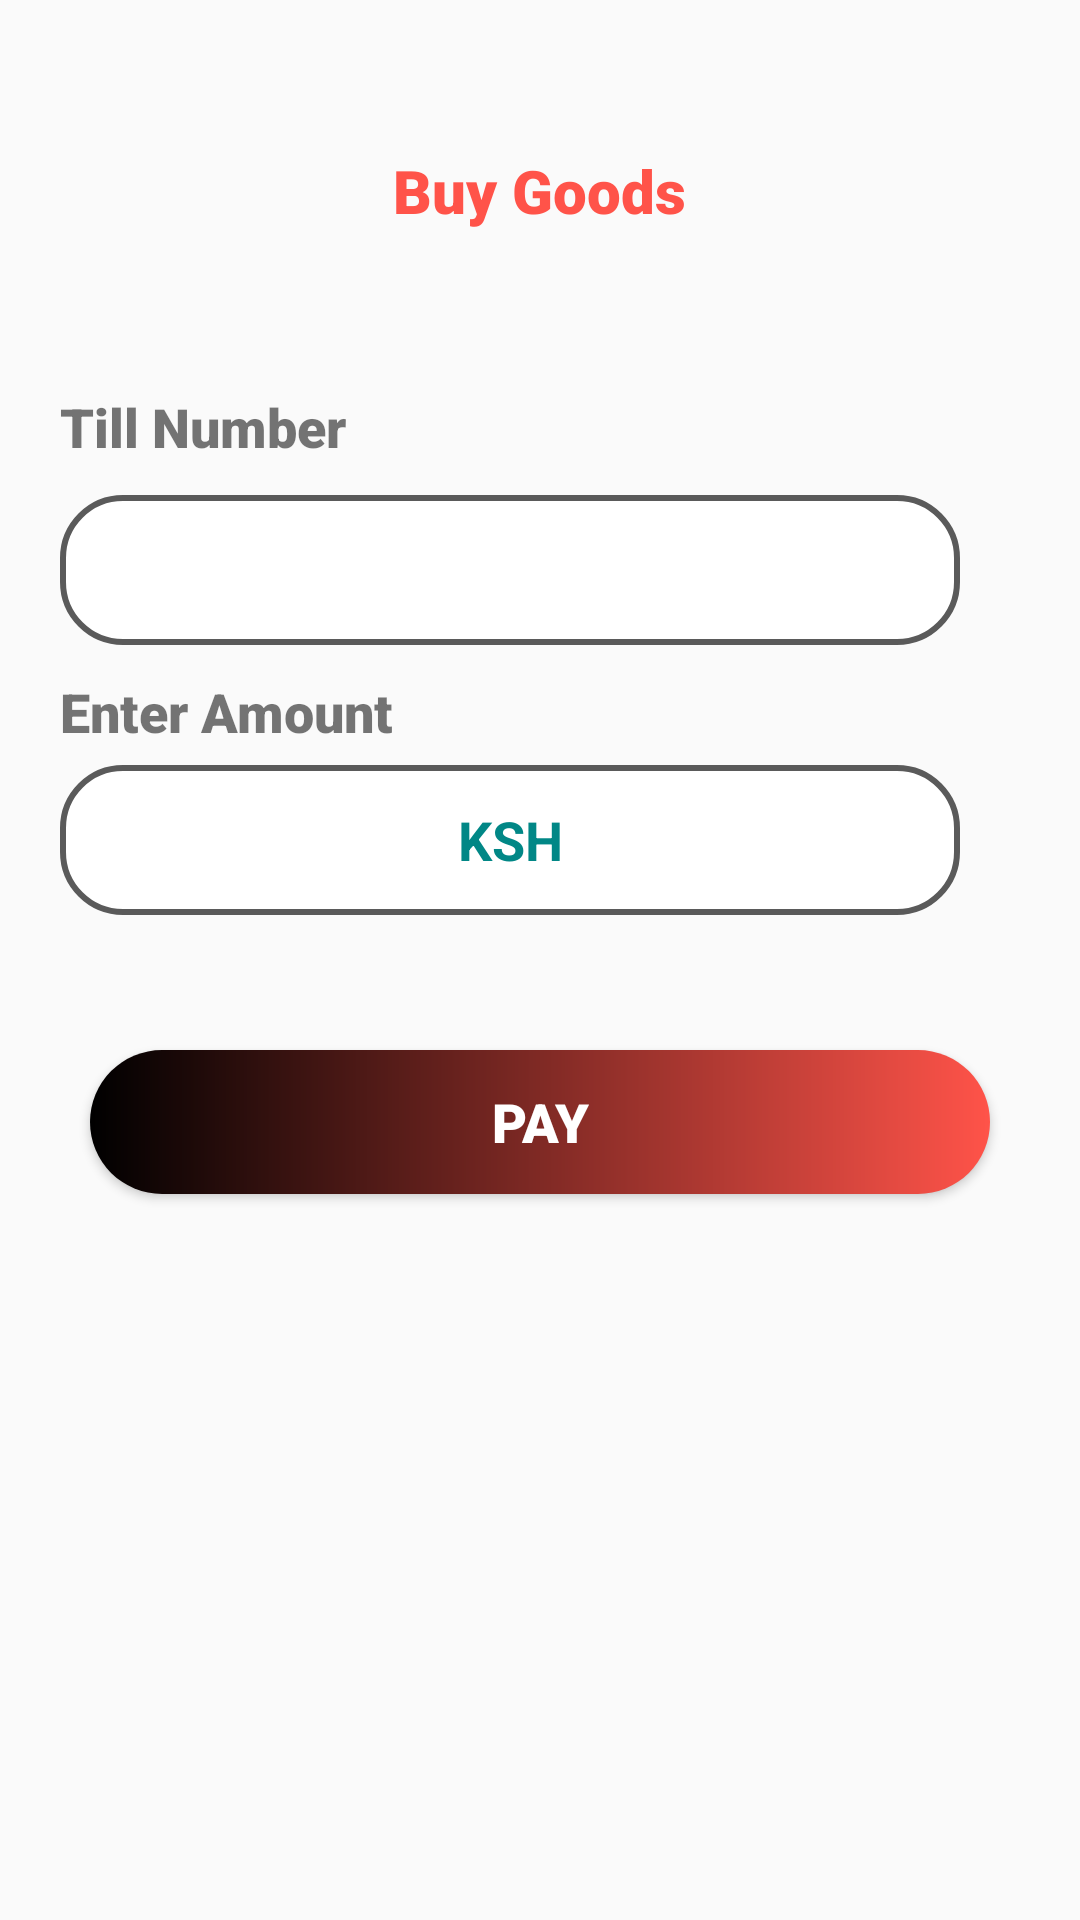

This screen was rendered from an Android layout file. Write that file and the resources it references.
<!-- AndroidManifest.xml: application theme Theme.Tucash -->
<!-- res/layout/fragment_buy_goods.xml -->
<?xml version="1.0" encoding="utf-8"?>
<RelativeLayout xmlns:android="http://schemas.android.com/apk/res/android"
    xmlns:tools="http://schemas.android.com/tools"
    android:layout_width="match_parent"
    android:layout_height="match_parent"
    tools:context=".fragments.BuyAirtimeFragment">


    <TextView
        android:layout_width="wrap_content"
        android:layout_height="wrap_content"
        android:text="@string/buy_goods"
        android:textColor="@color/orangeRed"
        android:textSize="20sp"
        android:layout_centerHorizontal="true"
        android:fontFamily="sans-serif-black"
        android:layout_marginTop="50dp"
        />
  <Button
      android:id="@+id/backBuyGoodsBtn"
      android:layout_width="30dp"
      android:layout_height="30dp"
      android:background="@drawable/baseline_arrow_back_24"
      android:layout_marginTop="50dp"
      android:layout_marginStart="30dp"
      />

    <TextView
        android:layout_width="wrap_content"
        android:layout_height="wrap_content"
        android:text="Till Number"
        android:textSize="18sp"
        android:fontFamily="sans-serif-black"
        android:layout_marginStart="20dp"
        android:layout_marginTop="130dp"
        />

    <EditText
        android:id="@+id/tillNumber"
        android:layout_width="300dp"
        android:layout_height="50dp"
        android:background="@drawable/custom_input"
        android:layout_marginTop="165dp"
        android:layout_marginStart="20dp"
        android:paddingStart="10dp"
        android:paddingEnd="10dp"
        android:inputType="phone|number"
        android:gravity="center"
        android:autofillHints="phone"
        />
    <TextView
        android:layout_width="wrap_content"
        android:layout_height="wrap_content"
        android:text="@string/enter_amount"
        android:textSize="18sp"
        android:fontFamily="sans-serif-black"
        android:layout_marginStart="20dp"
        android:layout_marginTop="225dp"
        />

    <EditText
        android:id="@+id/amountBuyGoods"
        android:layout_width="300dp"
        android:layout_height="50dp"
        android:background="@drawable/custom_input"
        android:layout_marginTop="255dp"
        android:layout_marginStart="20dp"
        android:hint="@string/ksh"
        android:textColorHint="@color/teal_700"
        android:paddingStart="10dp"
        android:paddingEnd="10dp"
        android:inputType="number"
        android:gravity="center"
        android:autofillHints="phone"
        />

    <Button
        android:id="@+id/buyGoodsSafButton"
        android:layout_width="300dp"
        android:layout_height="48dp"
        android:background="@drawable/shape_button1"
        android:layout_centerHorizontal="true"
        android:layout_marginTop="350dp"
        android:text="@string/pay"
        android:textColor="@color/white"
        android:textSize="18sp"
        android:fontFamily="sans-serif-black"
        />

</RelativeLayout>
<!-- resources referenced by this layout -->
<resources>
  <color name="orangeRed">#ff5349</color>
  <color name="teal_700">#FF018786</color>
  <color name="white">#FFFFFFFF</color>
  <!-- drawable custom_input (drawable) -->
  <?xml version="1.0" encoding="utf-8"?>
  <selector xmlns:android="http://schemas.android.com/apk/res/android">
      <item android:state_enabled="true" android:state_focused="true">
          <shape android:shape="rectangle">
              <solid android:color="@color/white"/>
              <corners android:radius="10dp"/>
              <stroke android:color="@color/orangeRed" android:width="2dp"/>
          </shape>
      </item>
  
      <item android:state_enabled="true" >
          <shape android:shape="rectangle">
              <solid android:color="@color/white"/>
              <corners android:radius="20dp"/>
              <stroke android:color="@color/darkGray" android:width="2dp"/>
          </shape>
      </item>
  
  
  </selector>
  <!-- drawable shape_button1 (drawable) -->
  <?xml version="1.0" encoding="utf-8"?>
  <shape xmlns:android="http://schemas.android.com/apk/res/android"
  
      android:shape="rectangle">
  
      <gradient android:startColor="@color/black"  android:endColor="@color/orangeRed"/>
      <corners android:radius="25dp"/>
  
  </shape>
  <string name="buy_goods">Buy Goods</string>
  <string name="enter_amount">Enter Amount</string>
  <string name="ksh"><b>KSH</b></string>
  <string name="pay">Pay</string>
  <style name="Theme.Tucash" parent="Theme.AppCompat.Light.NoActionBar">
          
          <item name="colorPrimary">@color/orangeRed</item>
          <item name="colorPrimaryVariant">@color/black</item>
          <item name="colorOnPrimary">@color/white</item>
          
          <item name="colorSecondary">@color/teal_200</item>
          <item name="colorSecondaryVariant">@color/teal_700</item>
          <item name="colorOnSecondary">@color/black</item>
          
          <item name="android:statusBarColor">@color/orangeRed</item>
          
      </style>
  <color name="darkGray">#5A5A5A</color>
  <color name="black">#FF000000</color>
  <color name="teal_200">#FF03DAC5</color>
</resources>
